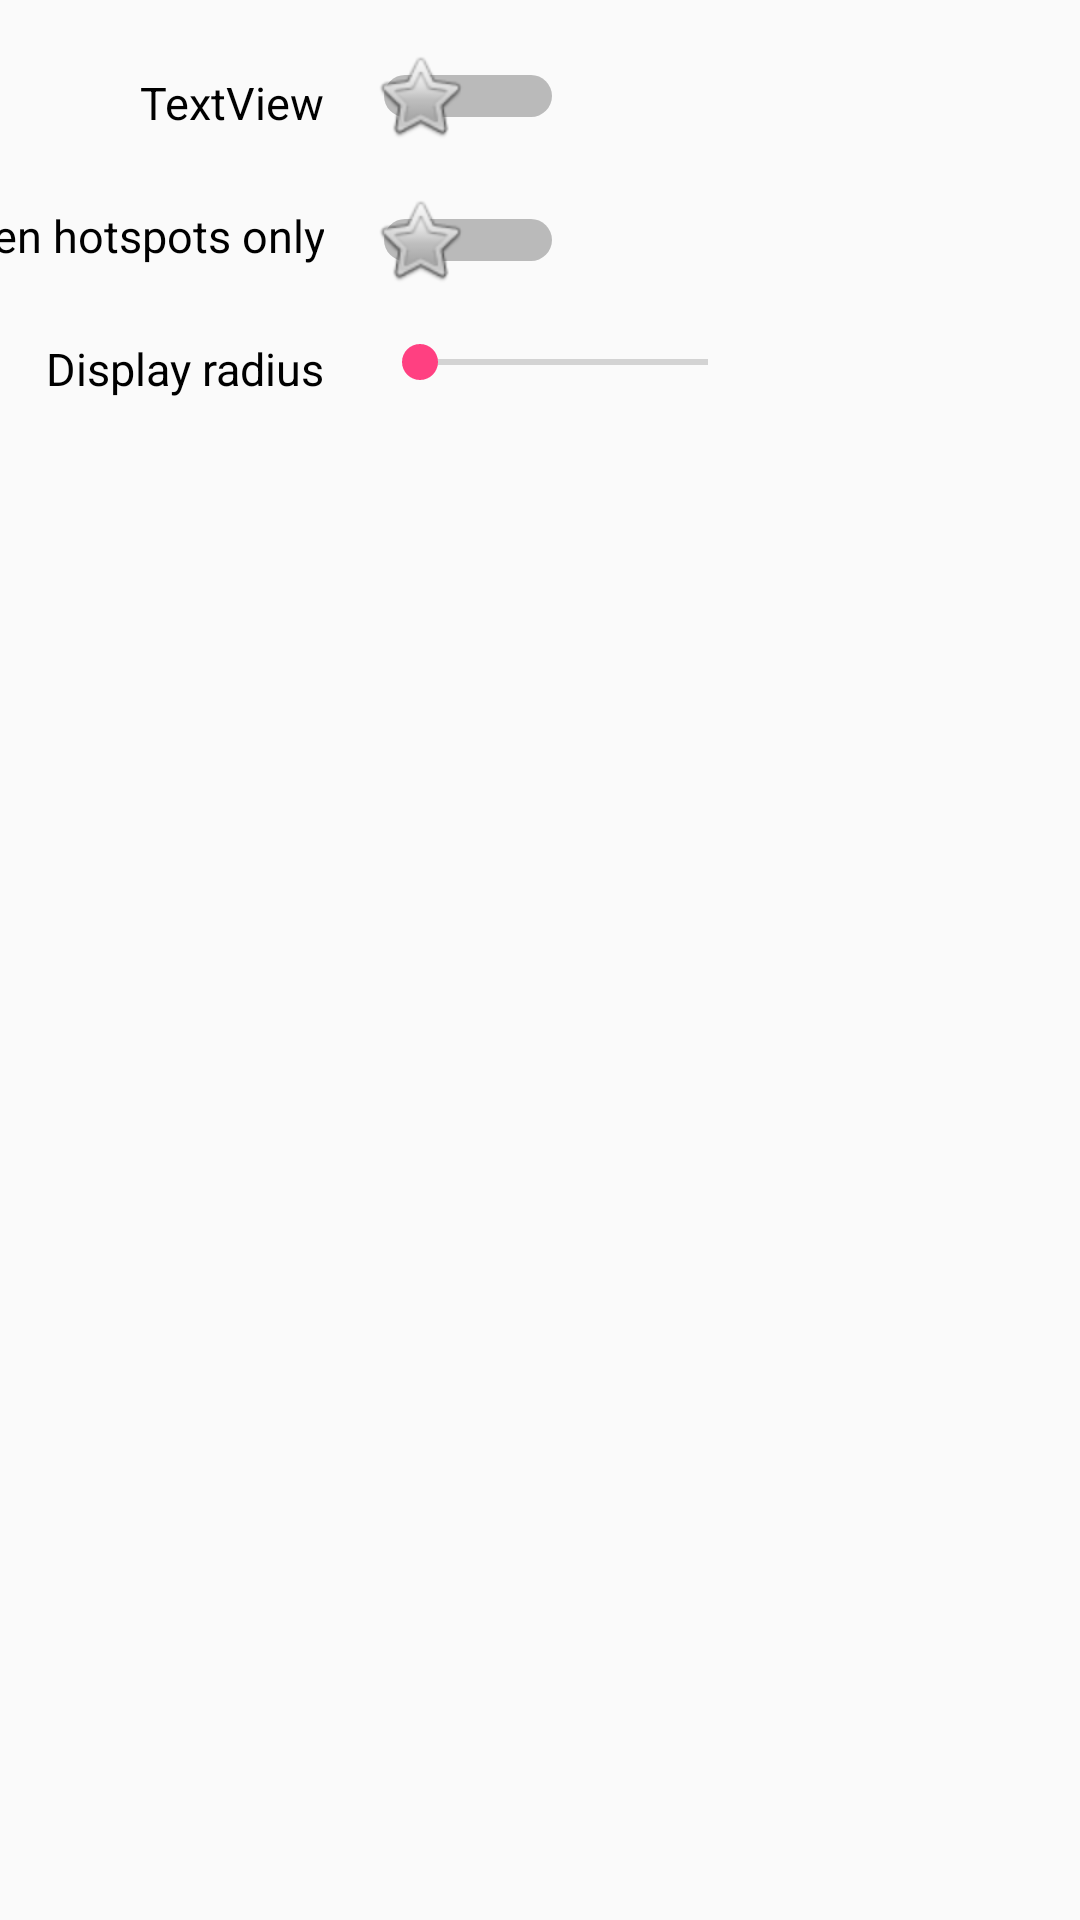

This screen was rendered from an Android layout file. Write that file and the resources it references.
<!-- AndroidManifest.xml: application theme AppTheme -->
<!-- res/layout/activity_settings.xml -->
<?xml version="1.0" encoding="utf-8"?>
<android.support.constraint.ConstraintLayout xmlns:android="http://schemas.android.com/apk/res/android"
    xmlns:app="http://schemas.android.com/apk/res-auto"
    xmlns:tools="http://schemas.android.com/tools"
    android:layout_width="match_parent"
    android:layout_height="match_parent"
    tools:context="com.example.mx.SKYNET.Settings"
    tools:layout_editor_absoluteY="81dp">

    <Switch
        android:id="@+id/switch1"
        android:layout_width="wrap_content"
        android:layout_height="wrap_content"
        android:layout_marginStart="8dp"
        android:layout_marginTop="16dp"
        android:textOff="@string/button_off"
        android:textOn="@string/button_on"
        android:thumb="@android:drawable/btn_star"
        app:layout_constraintStart_toStartOf="@+id/guideline"
        app:layout_constraintTop_toTopOf="parent" />

    <Switch
        android:id="@+id/switch2"
        android:layout_width="wrap_content"
        android:layout_height="29dp"
        android:layout_marginStart="8dp"
        android:layout_marginTop="16dp"
        android:textOff="@string/button_off"
        android:textOn="@string/button_on"
        android:thumb="@android:drawable/btn_star"
        app:layout_constraintStart_toStartOf="@+id/guideline"
        app:layout_constraintTop_toBottomOf="@+id/switch1" />

    <android.support.constraint.Guideline
        android:id="@+id/guideline"
        android:layout_width="wrap_content"
        android:layout_height="wrap_content"
        android:orientation="vertical"
        app:layout_constraintGuide_end="244dp" />

    <TextView
        android:id="@+id/textView3"
        android:layout_width="wrap_content"
        android:layout_height="wrap_content"
        android:layout_marginEnd="8dp"
        android:layout_marginTop="24dp"
        android:text="TextView"
        android:textAppearance="@style/SettingsWidgetText"
        app:layout_constraintEnd_toStartOf="@+id/guideline"
        app:layout_constraintTop_toTopOf="parent" />

    <TextView
        android:id="@+id/textView4"
        android:layout_width="wrap_content"
        android:layout_height="wrap_content"
        android:layout_marginEnd="8dp"
        android:layout_marginTop="24dp"
        android:text="Open hotspots only"
        android:textAppearance="@style/SettingsWidgetText"
        app:layout_constraintEnd_toStartOf="@+id/guideline"
        app:layout_constraintTop_toBottomOf="@+id/textView3" />

    <SeekBar
        android:id="@+id/seekBar1"
        android:layout_width="128dp"
        android:layout_height="17dp"
        android:layout_marginStart="8dp"
        android:layout_marginTop="16dp"
        android:max="2000"
        android:min="200"
        app:layout_constraintStart_toStartOf="@+id/guideline"
        app:layout_constraintTop_toBottomOf="@+id/switch2" />

    <TextView
        android:id="@+id/textView5"
        android:layout_width="wrap_content"
        android:layout_height="wrap_content"
        android:layout_marginEnd="8dp"
        android:layout_marginTop="24dp"
        android:text="Display radius"
        android:textAppearance="@style/SettingsWidgetText"
        app:layout_constraintEnd_toStartOf="@+id/guideline"
        app:layout_constraintTop_toBottomOf="@+id/textView4" />

</android.support.constraint.ConstraintLayout>
<!-- resources referenced by this layout -->
<resources>
  <string name="button_off">OFF</string>
  <string name="button_on">ON</string>
  <style name="SettingsWidgetText">
          <item name="android:paddingStart">@dimen/small_padding</item>
          <item name="android:paddingEnd">@dimen/small_padding</item>
          <item name="android:paddingTop">@dimen/small_padding</item>
          <item name="android:paddingBottom">@dimen/small_padding</item>
          <item name="android:textSize">15dp</item>
      </style>
  <style name="AppTheme" parent="Theme.AppCompat.Light.DarkActionBar">
          
          <item name="colorPrimary">@color/colorPrimary</item>
          <item name="colorPrimaryDark">@color/colorPrimaryDark</item>
          <item name="colorAccent">@color/colorAccent</item>
      </style>
  <dimen name="small_padding">16dp</dimen>
  <color name="colorPrimary">#3f51b5</color>
  <color name="colorPrimaryDark">#303f9f</color>
  <color name="colorAccent">#ff4081</color>
</resources>
